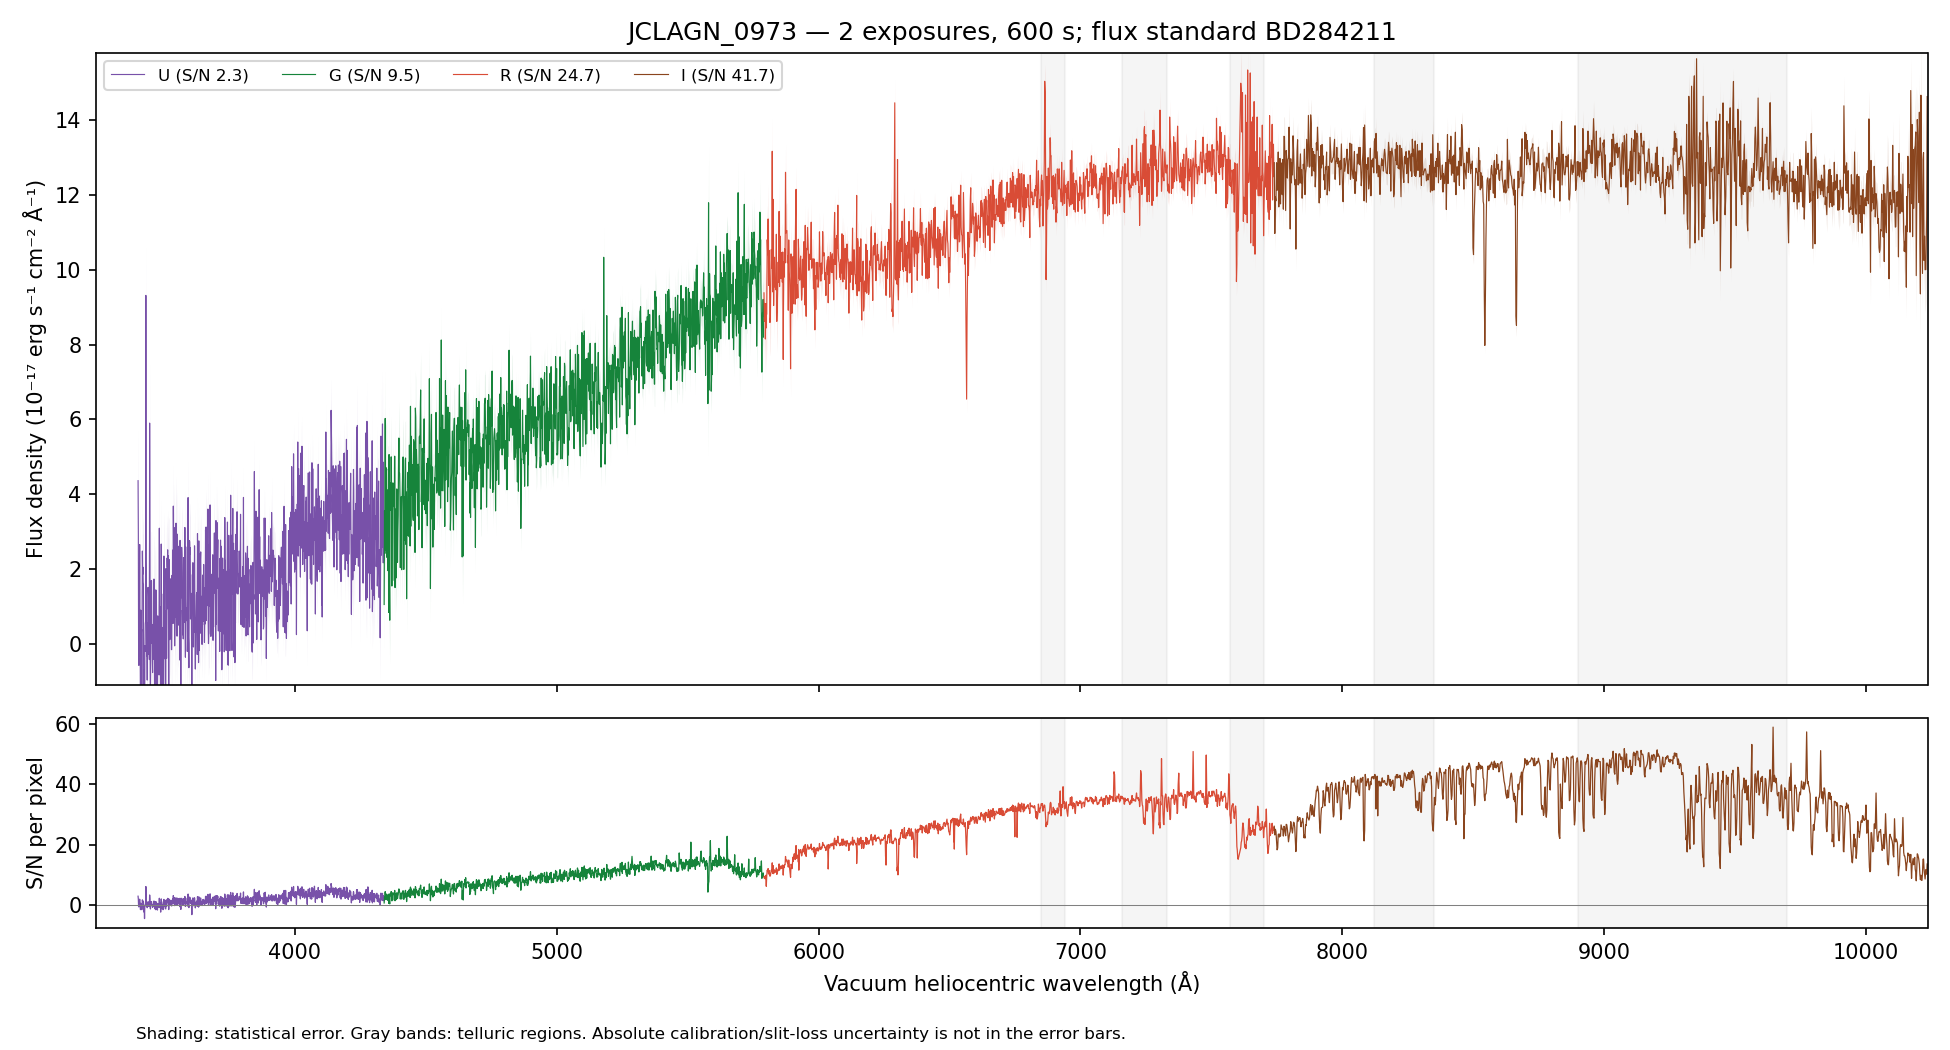

Values plotted in this chart, from the file beside it:
WAVE_VAC_HELIO_A, FLUX, FLUX_ERR, FLUX_UNCORR, ERR_UNCORR, TELLURIC, TELLURIC_ERR, FLUX_ALTSTD, MASK, QUALITY, CHANNEL
3241, 3.926, 1.935, 3.926, 1.935, 1.0, 0.0, 9.479, False, 2, U
3242, 0.2417, 1.923, 0.2417, 1.923, 1.0, 0.0, 0.5837, False, 2, U
3243, -0.1705, 1.889, -0.1705, 1.889, 1.0, 0.0, -0.4121, False, 2, U
3244, 4.052, 1.998, 4.052, 1.998, 1.0, 0.0, 9.799, False, 2, U
3245, 0.951, 1.858, 0.951, 1.858, 1.0, 0.0, 2.302, False, 2, U
3247, 1.008, 1.894, 1.008, 1.894, 1.0, 0.0, 2.443, False, 2, U
3248, -0.4787, 1.797, -0.4787, 1.797, 1.0, 0.0, -1.161, False, 2, U
3249, 0.5083, 1.748, 0.5083, 1.748, 1.0, 0.0, 1.235, False, 2, U
3250, -0.1717, 1.75, -0.1717, 1.75, 1.0, 0.0, -0.4177, False, 2, U
3251, -0.678, 1.691, -0.678, 1.691, 1.0, 0.0, -1.652, False, 2, U
3252, -1.766, 1.578, -1.766, 1.578, 1.0, 0.0, -4.31, False, 2, U
3253, -0.3525, 1.704, -0.3525, 1.704, 1.0, 0.0, -0.8617, False, 2, U
3254, -1.866, 1.673, -1.866, 1.673, 1.0, 0.0, -4.569, False, 2, U
3255, -4.09, 1.643, -4.09, 1.643, 1.0, 0.0, -10.03, False, 2, U
3256, -0.5246, 1.701, -0.5246, 1.701, 1.0, 0.0, -1.288, False, 2, U
3257, 0.4949, 1.772, 0.4949, 1.772, 1.0, 0.0, 1.216, False, 2, U
3258, 2.171, 1.899, 2.171, 1.899, 1.0, 0.0, 5.343, False, 2, U
3259, -2.796, 1.814, -2.796, 1.814, 1.0, 0.0, -6.887, False, 2, U
3260, 0.9135, 1.806, 0.9135, 1.806, 1.0, 0.0, 2.251, False, 2, U
3261, 2.252, 1.91, 2.252, 1.91, 1.0, 0.0, 5.552, False, 2, U
3262, -4.574, 1.791, -4.574, 1.791, 1.0, 0.0, -11.28, False, 2, U
3263, 2.586, 1.908, 2.586, 1.908, 1.0, 0.0, 6.377, False, 2, U
3264, -0.5006, 1.785, -0.5006, 1.785, 1.0, 0.0, -1.234, False, 2, U
3265, 2.459, 1.875, 2.459, 1.875, 1.0, 0.0, 6.057, False, 2, U
3266, 0.9491, 1.878, 0.9491, 1.878, 1.0, 0.0, 2.337, False, 2, U
3267, -1.043, 1.829, -1.043, 1.829, 1.0, 0.0, -2.565, False, 2, U
3268, 2.767, 1.881, 2.767, 1.881, 1.0, 0.0, 6.801, False, 2, U
3269, -1.915, 1.788, -1.915, 1.788, 1.0, 0.0, -4.703, False, 2, U
3270, -0.03508, 1.824, -0.03508, 1.824, 1.0, 0.0, -0.08604, False, 2, U
3271, -2.915, 1.688, -2.915, 1.688, 1.0, 0.0, -7.143, False, 2, U
3272, 2.273, 1.831, 2.273, 1.831, 1.0, 0.0, 5.562, False, 2, U
3273, -0.1261, 1.829, -0.1261, 1.829, 1.0, 0.0, -0.3082, False, 2, U
3274, 0.2703, 1.758, 0.2703, 1.758, 1.0, 0.0, 0.6598, False, 2, U
3275, 2.148, 1.792, 2.148, 1.792, 1.0, 0.0, 5.239, False, 2, U
3276, -1.248, 1.638, -1.248, 1.638, 1.0, 0.0, -3.041, False, 2, U
3277, -2.246, 1.576, -2.246, 1.576, 1.0, 0.0, -5.466, False, 2, U
3278, -0.09894, 1.653, -0.09894, 1.653, 1.0, 0.0, -0.2406, False, 2, U
3279, 2.082, 1.664, 2.082, 1.664, 1.0, 0.0, 5.059, False, 2, U
3280, -2.051, 1.635, -2.051, 1.635, 1.0, 0.0, -4.981, False, 2, U
3281, -0.7456, 1.62, -0.7456, 1.62, 1.0, 0.0, -1.81, False, 2, U
3283, -0.3273, 1.582, -0.3273, 1.582, 1.0, 0.0, -0.7941, False, 2, U
3284, -1.907, 1.569, -1.907, 1.569, 1.0, 0.0, -4.626, False, 2, U
3285, -1.971, 1.642, -1.971, 1.642, 1.0, 0.0, -4.78, False, 2, U
3286, -1.994, 1.698, -1.994, 1.698, 1.0, 0.0, -4.837, False, 2, U
3287, -0.8265, 1.703, -0.8265, 1.703, 1.0, 0.0, -2.005, False, 2, U
3288, -2.885, 1.64, -2.885, 1.64, 1.0, 0.0, -7, False, 2, U
3289, -1.412, 1.644, -1.412, 1.644, 1.0, 0.0, -3.427, False, 2, U
3290, -1.333, 1.725, -1.333, 1.725, 1.0, 0.0, -3.237, False, 2, U
3291, -3.077, 1.676, -3.077, 1.676, 1.0, 0.0, -7.474, False, 2, U
3292, 2.504, 1.871, 2.504, 1.871, 1.0, 0.0, 6.083, False, 2, U
3293, -2.414, 1.773, -2.414, 1.773, 1.0, 0.0, -5.868, False, 2, U
3294, -1.853, 1.867, -1.853, 1.867, 1.0, 0.0, -4.507, False, 2, U
3295, 0.4531, 1.867, 0.4531, 1.867, 1.0, 0.0, 1.103, False, 2, U
3296, -0.2909, 1.841, -0.2909, 1.841, 1.0, 0.0, -0.7084, False, 2, U
3297, 0.2015, 1.886, 0.2015, 1.886, 1.0, 0.0, 0.4908, False, 2, U
3298, -0.5081, 1.806, -0.5081, 1.806, 1.0, 0.0, -1.238, False, 2, U
3299, 0.03558, 1.849, 0.03558, 1.849, 1.0, 0.0, 0.08679, False, 2, U
3300, 2.618, 1.885, 2.618, 1.885, 1.0, 0.0, 6.389, False, 2, U
3301, 2.313, 1.806, 2.313, 1.806, 1.0, 0.0, 5.647, False, 2, U
3302, 2.052, 1.8, 2.052, 1.8, 1.0, 0.0, 5.013, False, 2, U
... 4,412 more rows
